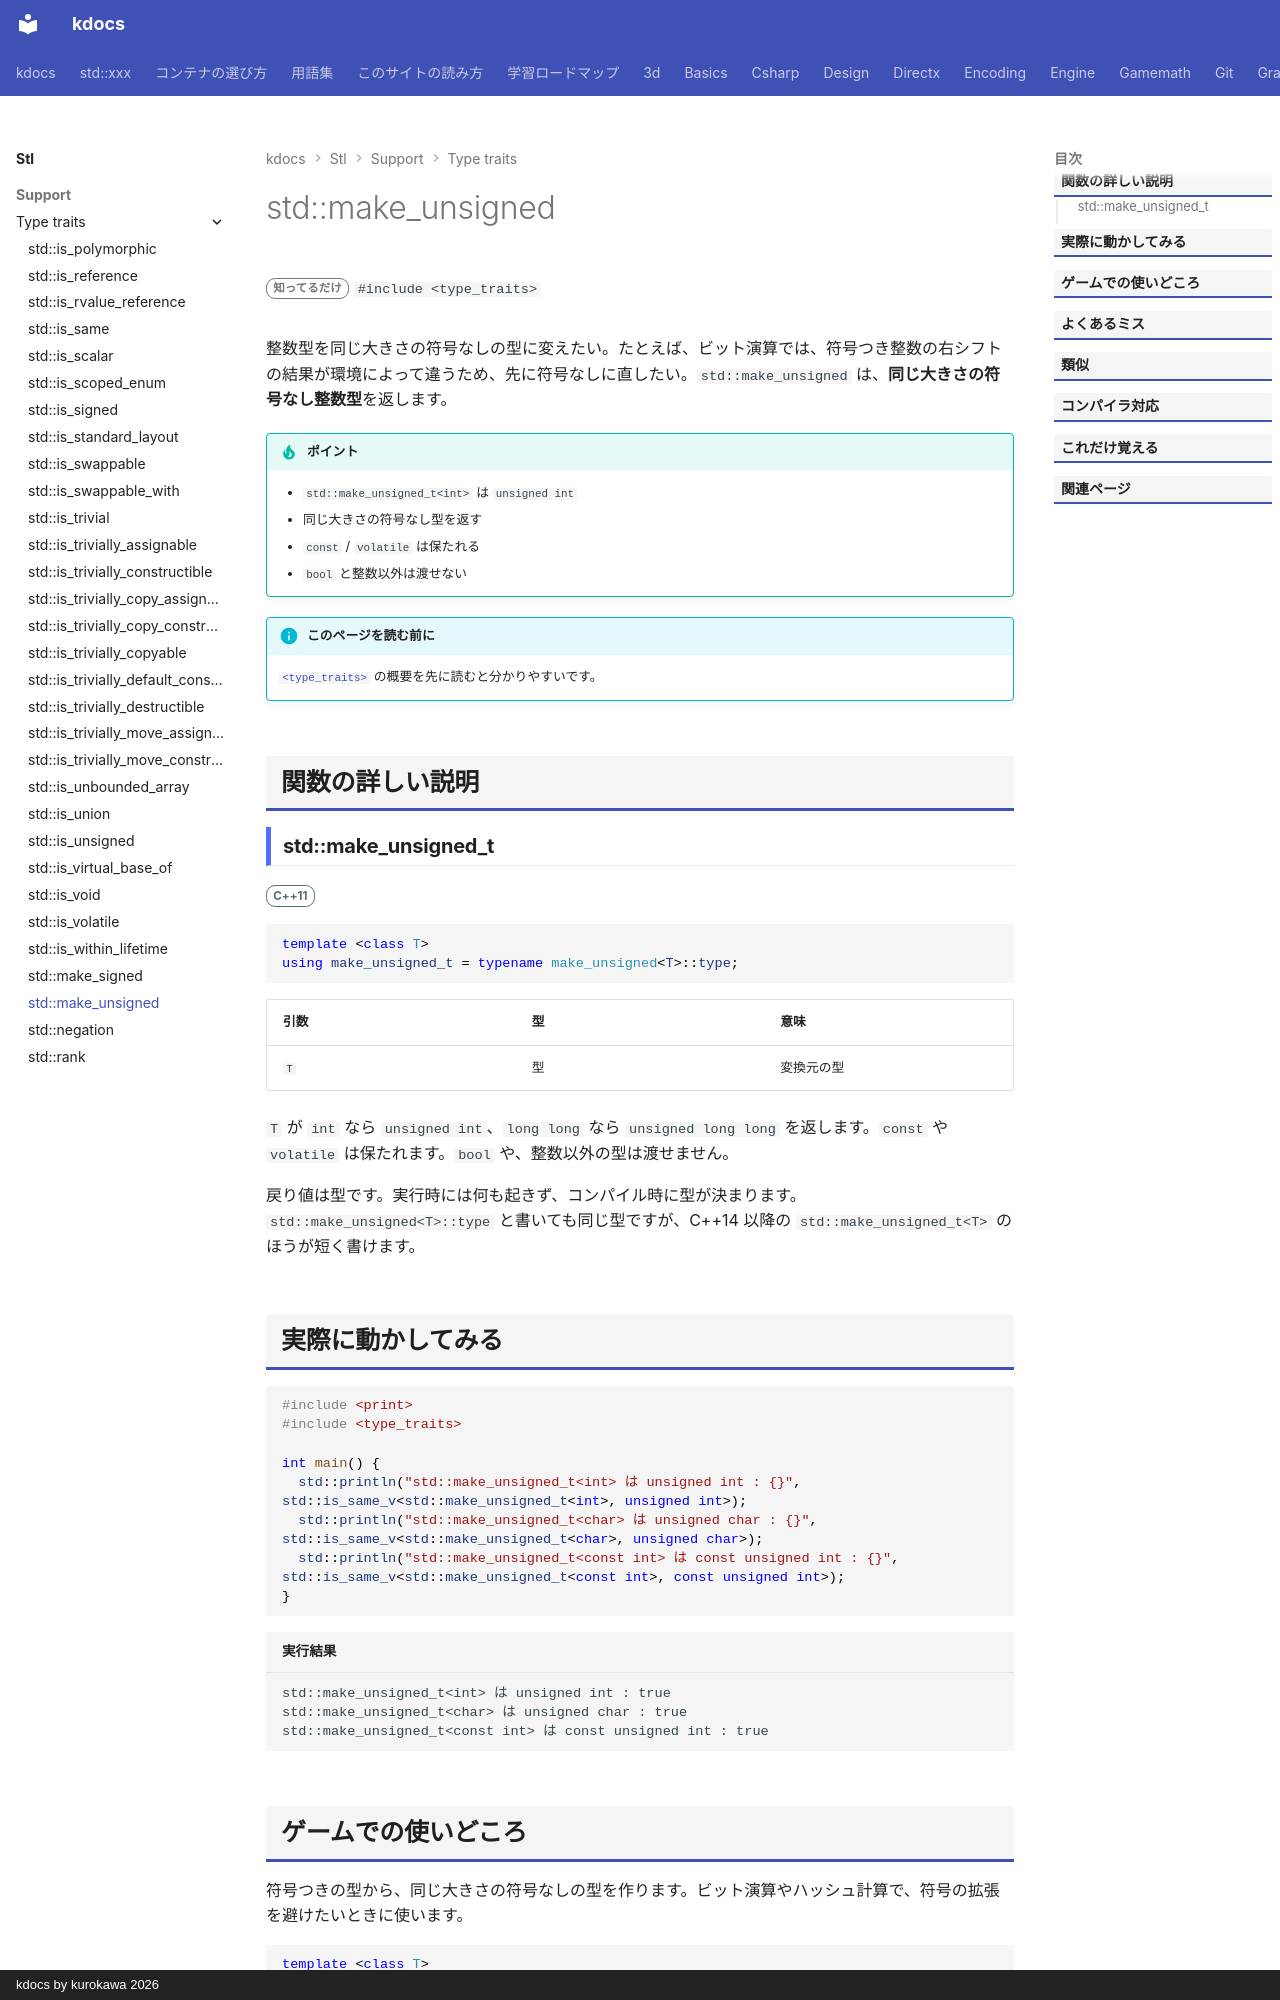

repository: qwzxdf/kdocs · page: stl/support/type_traits/make_unsigned/index.html · generator: mkdocs · copyright: kdocs by kurokawa 2026

---
title: std::make_unsigned
summary: "符号つき整数の型を、符号なしの同じ大きさの型にする。"
order: 19
group: 型の性質（<type_traits>）
tags:
  - 型・言語サポート
---

# std::make_unsigned

<div class="page-badges" markdown>
<span class="rank rank-rare">知ってるだけ</span>
`#include <type_traits>`
</div>

整数型を同じ大きさの符号なしの型に変えたい。たとえば、ビット演算では、符号つき整数の右シフトの結果が環境によって違うため、先に符号なしに直したい。`std::make_unsigned` は、<strong>同じ大きさの符号なし整数型</strong>を返します。

!!! tip "ポイント"
    - `std::make_unsigned_t<int>` は `unsigned int`
    - 同じ大きさの符号なし型を返す
    - `const` / `volatile` は保たれる
    - `bool` と整数以外は渡せない

!!! info "このページを読む前に"
    [`<type_traits>`](../type_traits.md) の概要を先に読むと分かりやすいです。

## 関数の詳しい説明

### std::make_unsigned_t {#make_unsigned}

<span class="ver ver-11">C++11</span>

```cpp
template <class T>
using make_unsigned_t = typename make_unsigned<T>::type;
```

| 引数 | 型 | 意味 |
| --- | --- | --- |
| `T` | 型 | 変換元の型 |

`T` が `int` なら `unsigned int`、`long long` なら `unsigned long long` を返します。`const` や `volatile` は保たれます。`bool` や、整数以外の型は渡せません。

戻り値は型です。実行時には何も起きず、コンパイル時に型が決まります。`std::make_unsigned<T>::type` と書いても同じ型ですが、C++14 以降の `std::make_unsigned_t<T>` のほうが短く書けます。
